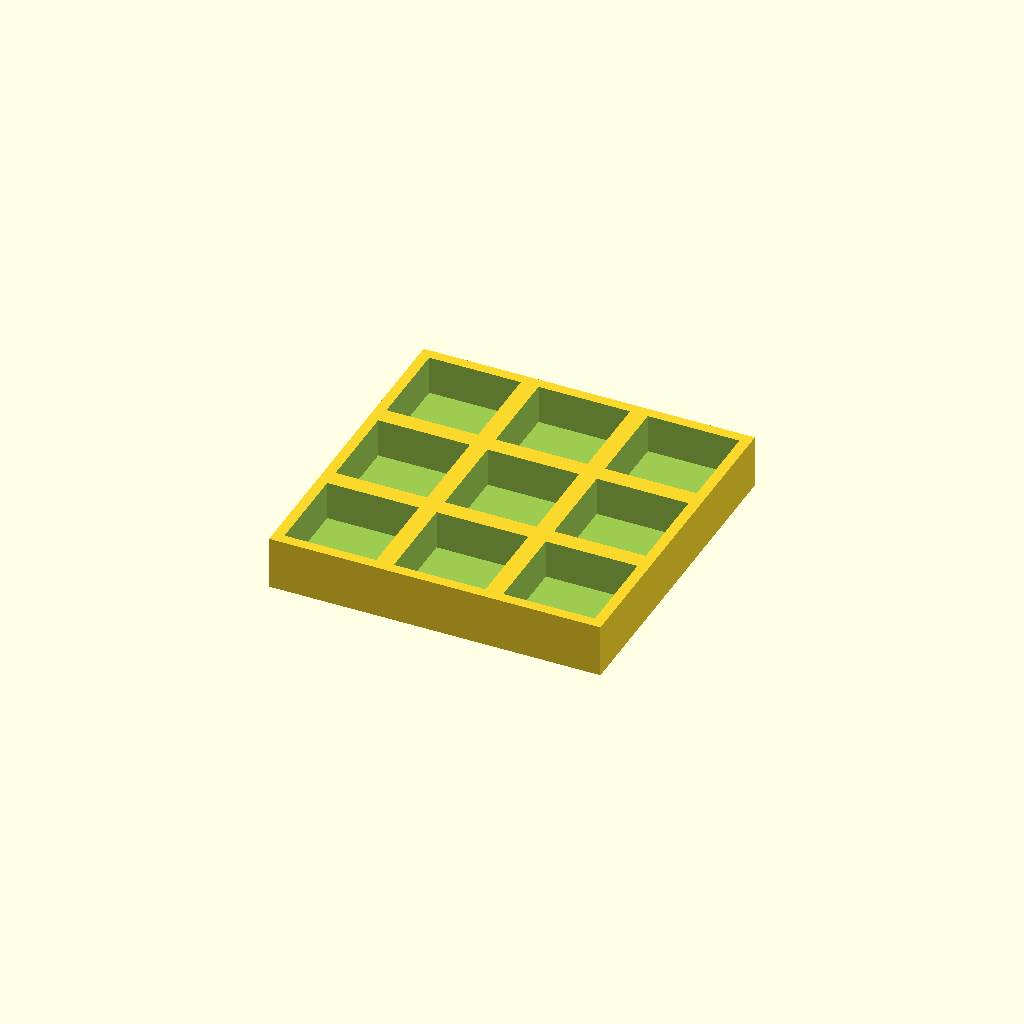
Cell 1: rendered with the file's own defaults.
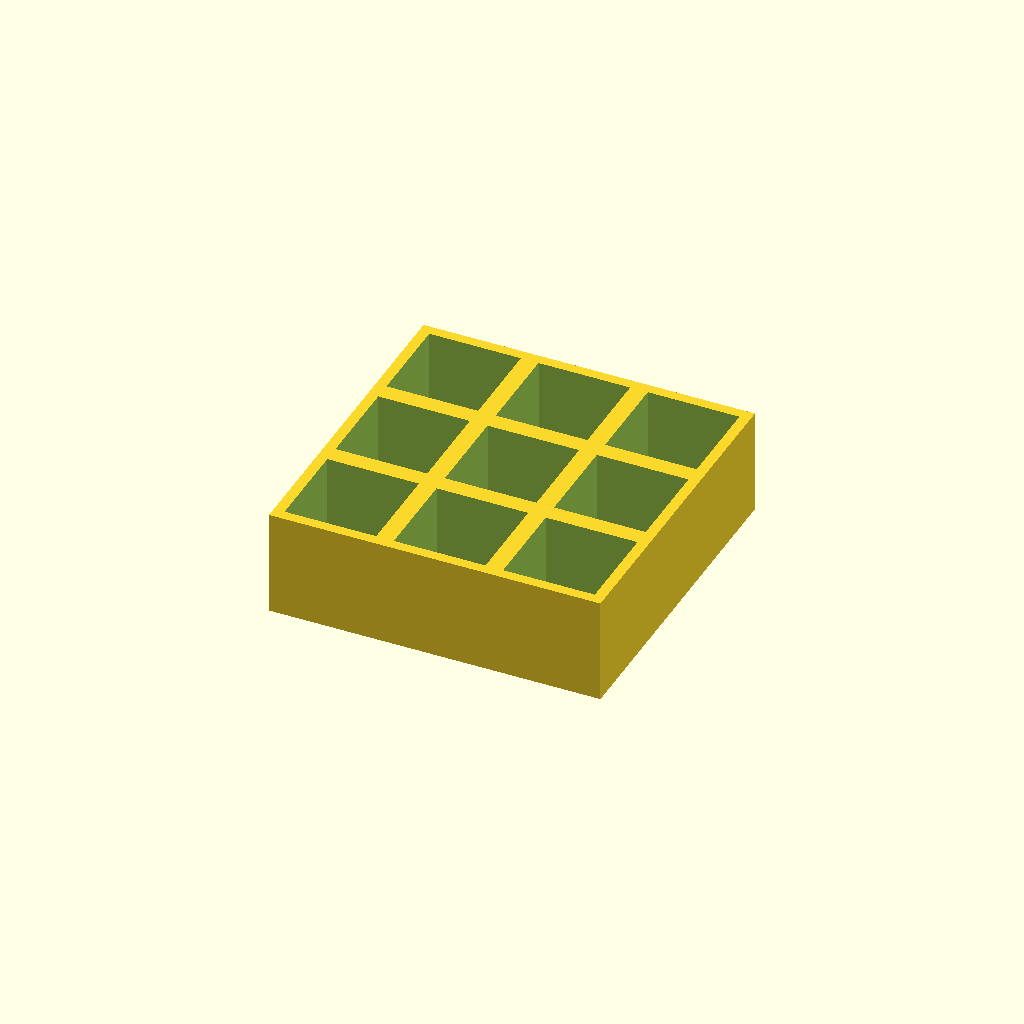
Cell 2: thickness = 30 (everything else at default).
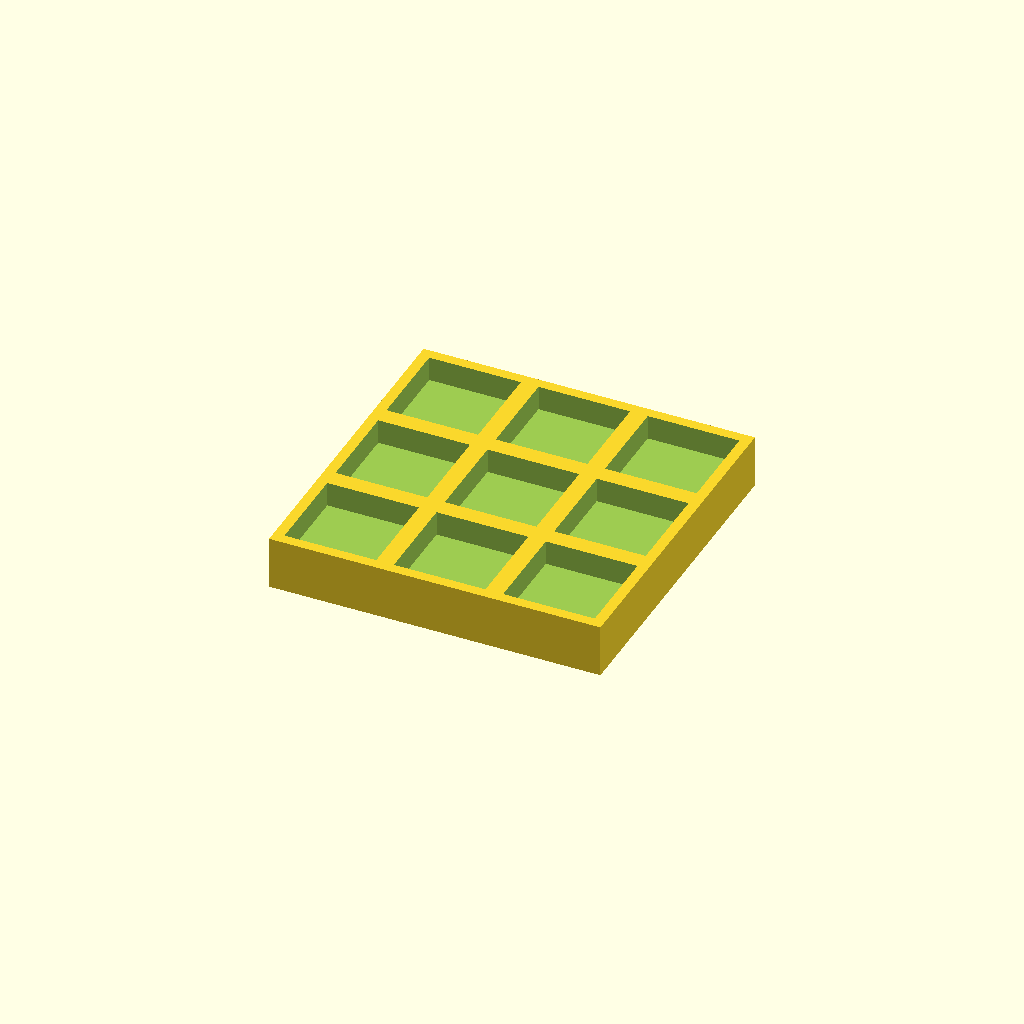
Cell 3 — floor_t set to 8, the other parameters unchanged.
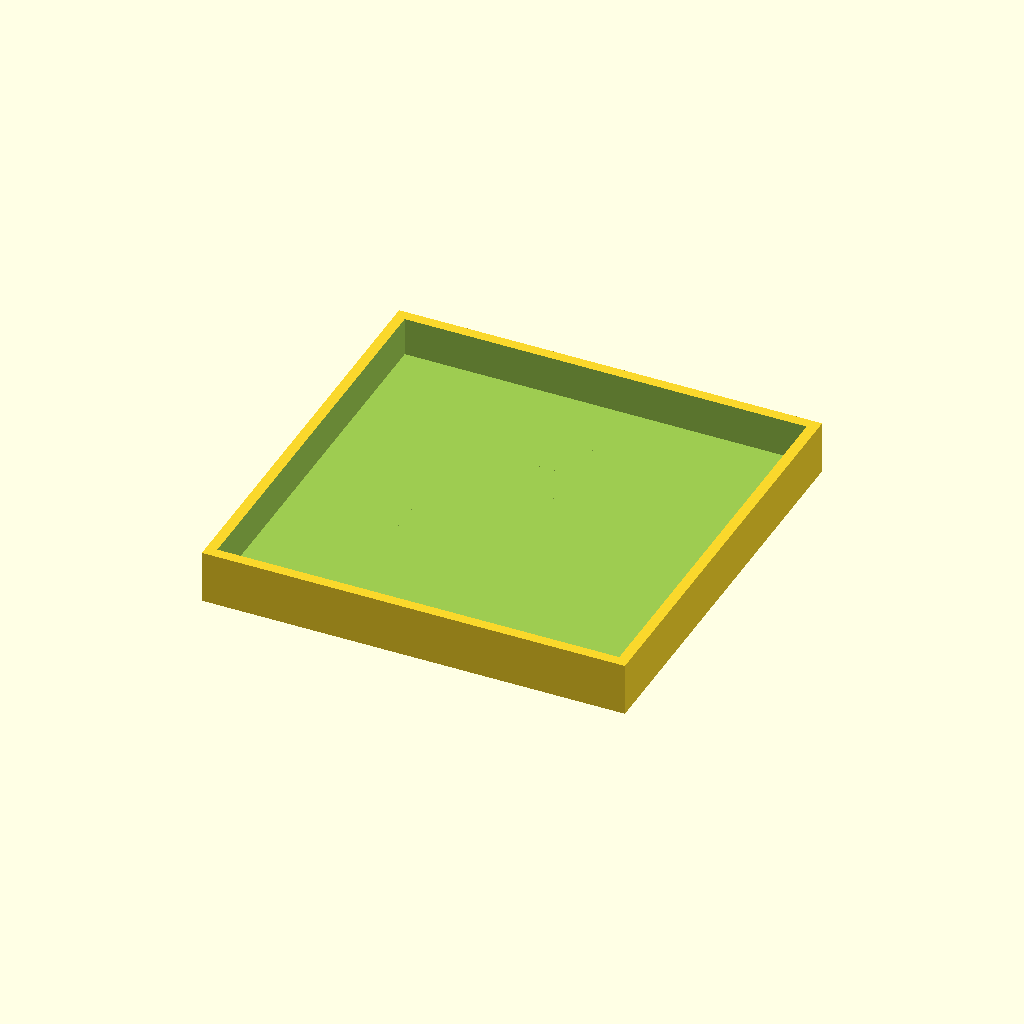
Cell 4: the same model with pocket = 52.
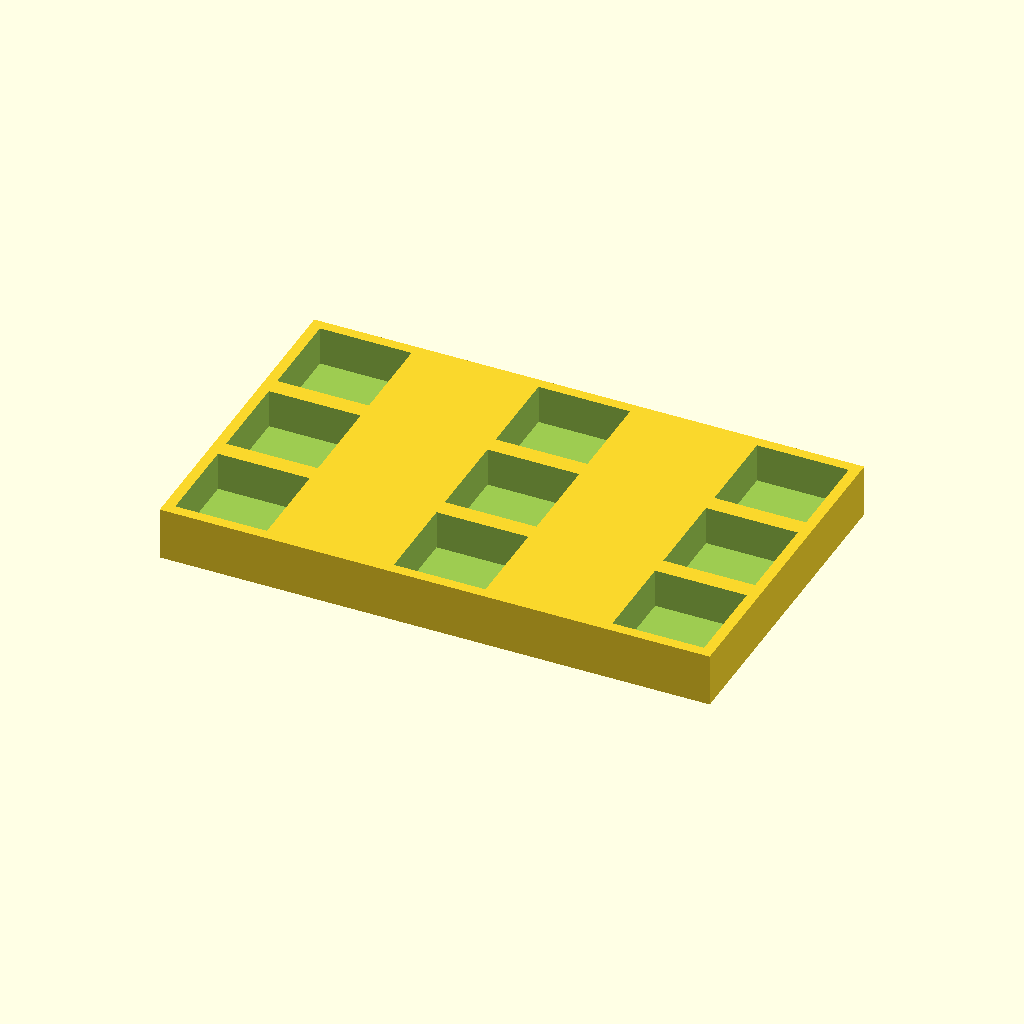
Cell 5: pitch_x = 62 (everything else at default).
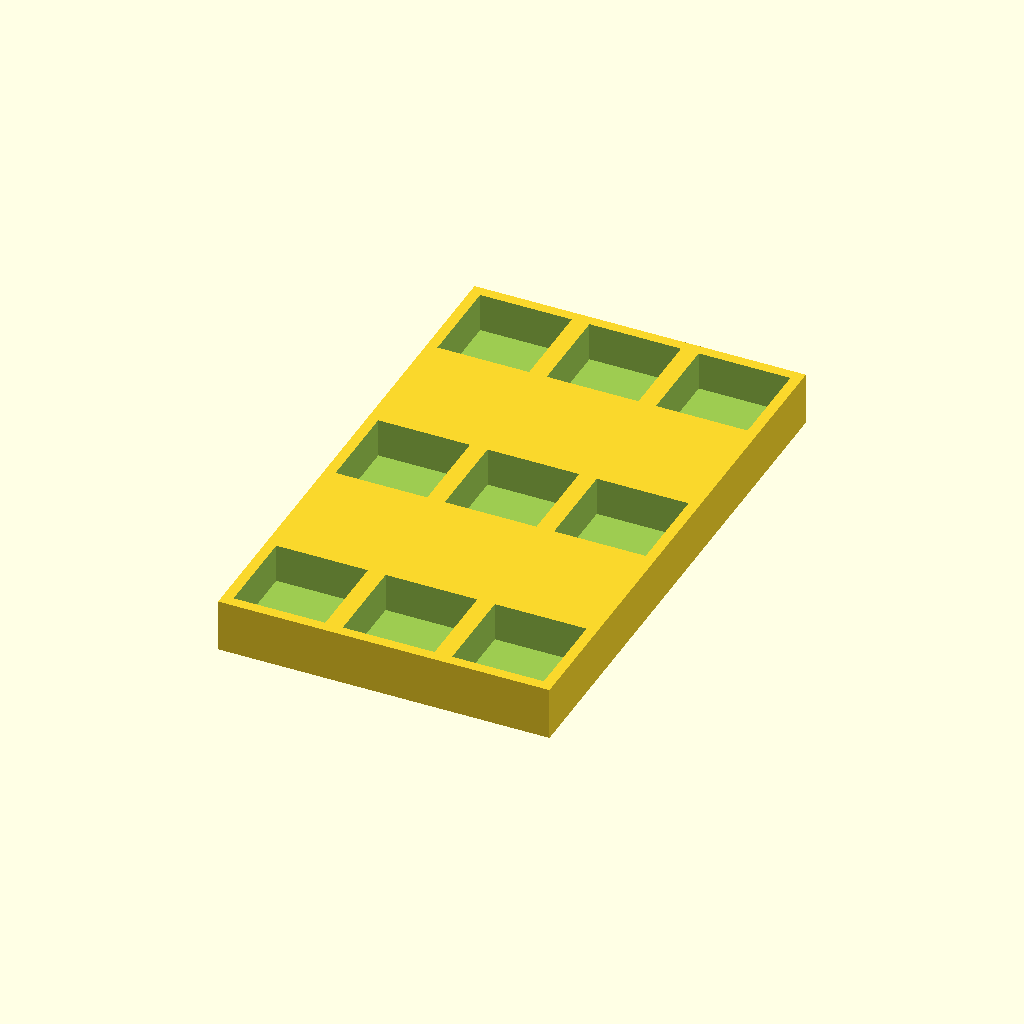
Cell 6: pitch_y = 62 (everything else at default).
All cells are drawn from one camera (rotation 55°, 0°, 25°, orthographic, colour scheme Cornfield), so only the parameter changes between them.
OpenSCAD source file optional_data/data/place1/pocketplates/part_0056.scad:
$fn = 32;

// ----------------------------------------------------------------------
// Pocket plate 94 x 94 x 15
// 3 x 3 pockets 26 mm square, 11 mm deep
// ----------------------------------------------------------------------

// --- parameters (mm) ---
thickness = 15;  // plate thickness
floor_t = 4;     // material left under each pocket
pocket = 26;     // pocket side length
pitch_x = 31;    // pocket pitch along X
pitch_y = 31;    // pocket pitch along Y
cols = 3;        // pockets per row
rows = 3;        // rows of pockets

// --- derived feature positions (mm) ---
depth = thickness - floor_t;        // = 11   pocket depth, down to the floor
span_x = (cols - 1) * pitch_x;      // = 62   distance between outer pockets
span_y = (rows - 1) * pitch_y;      // = 62   distance between outer pocket rows
origin_x = -span_x / 2;             // = -31   X of the first pocket
origin_y = -span_y / 2;             // = -31   Y of the first pocket
plate = [span_x + pocket + 6, span_y + pocket + 6, thickness];  // = [94, 94, 15]   overall size: pockets plus 3 mm of wall on each side
feature_centers = [
  [origin_x + 0 * pitch_x, origin_y + 0 * pitch_y],
  [origin_x + 1 * pitch_x, origin_y + 0 * pitch_y],
  [origin_x + 2 * pitch_x, origin_y + 0 * pitch_y],
  [origin_x + 0 * pitch_x, origin_y + 1 * pitch_y],
  [origin_x + 1 * pitch_x, origin_y + 1 * pitch_y],
  [origin_x + 2 * pitch_x, origin_y + 1 * pitch_y],
  [origin_x + 0 * pitch_x, origin_y + 2 * pitch_y],
  [origin_x + 1 * pitch_x, origin_y + 2 * pitch_y],
  [origin_x + 2 * pitch_x, origin_y + 2 * pitch_y]
];   // pocket centres, used verbatim by the cutter loop

// plate outline, then one pocket per centre in feature_centers
difference() {
  cube(plate, center = true);
  for (centre = feature_centers)
    translate([centre[0] - pocket / 2, centre[1] - pocket / 2, plate[2] / 2 - depth])
      cube([pocket, pocket, depth + 1]);  // centred on the declared pocket centre
}
Customizer parameters (derived from the source; name, type, default, range or options):
thickness: number, default 15
floor_t: number, default 4
pocket: number, default 26
pitch_x: number, default 31
pitch_y: number, default 31
cols: number, default 3
rows: number, default 3
